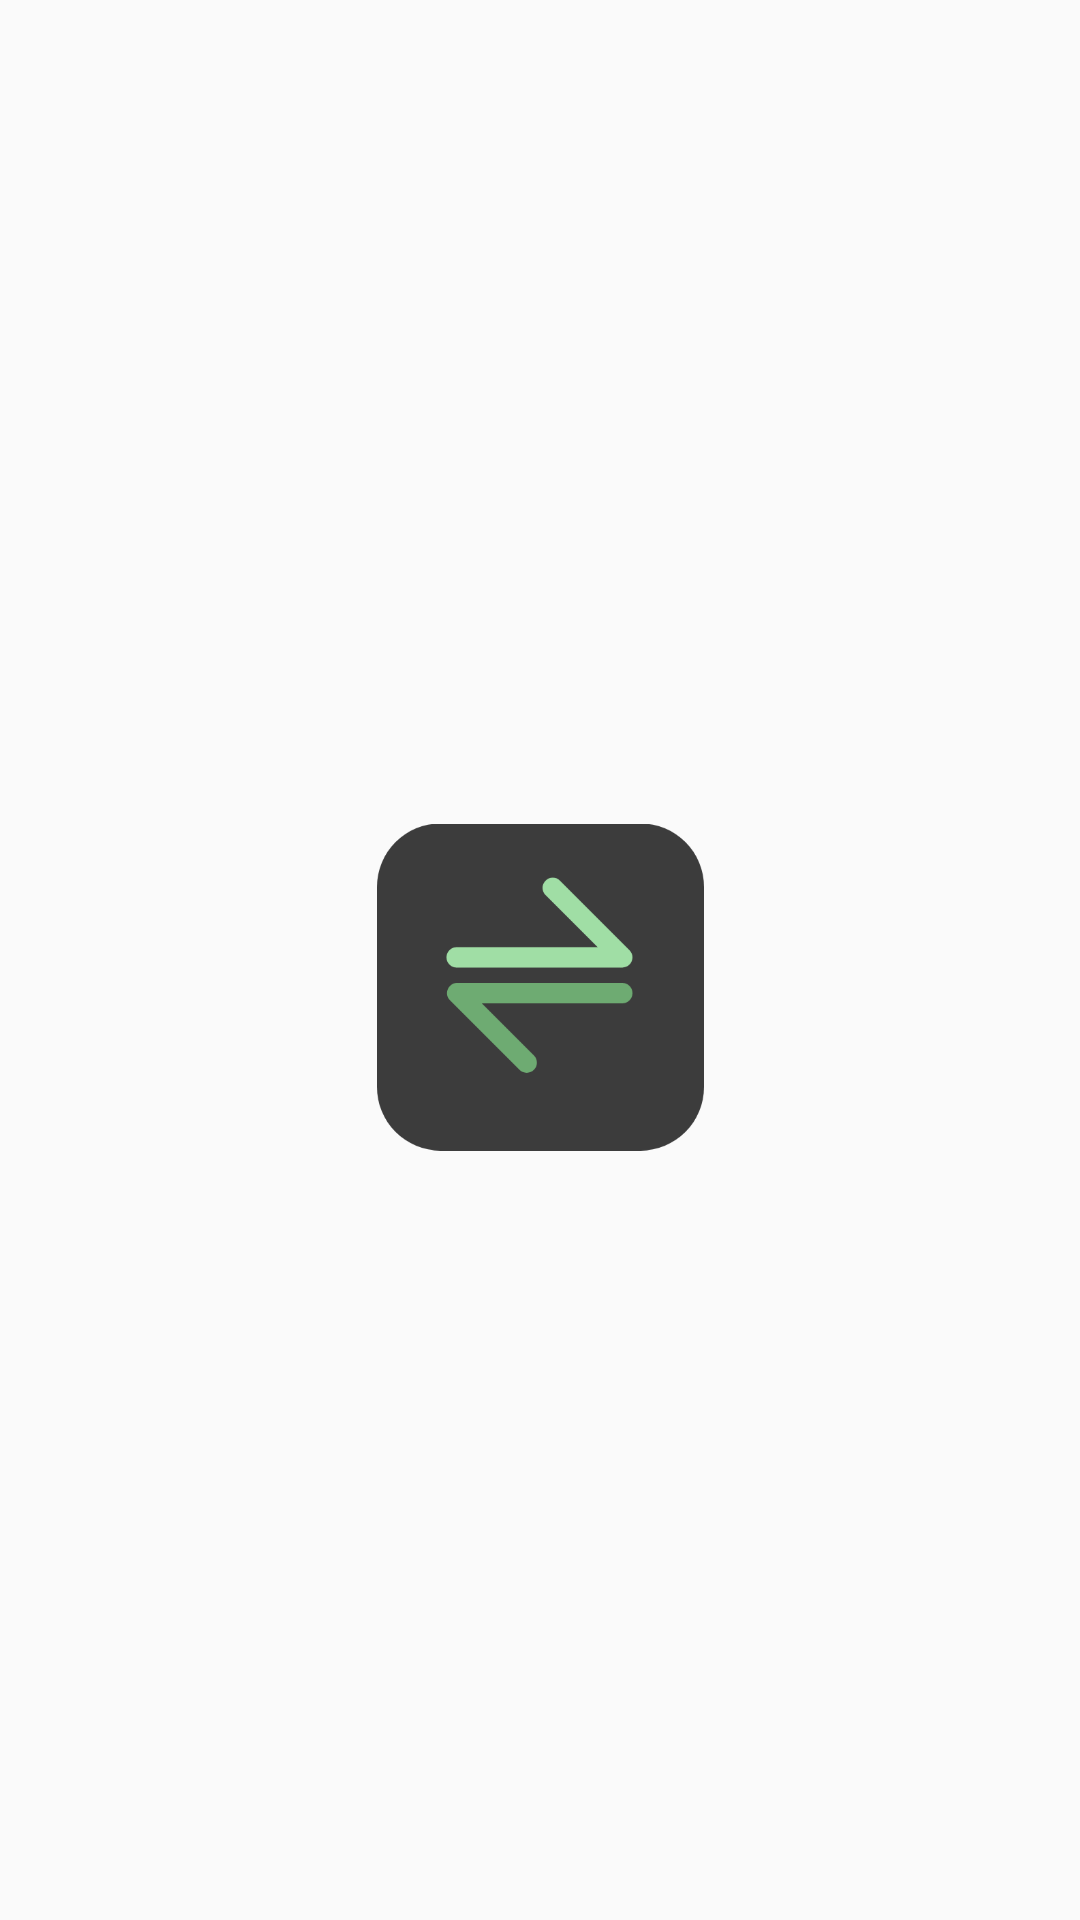

Android layout source for this screen:
<!-- AndroidManifest.xml: application theme Theme.ConverIt.MyConvertIt -->
<!-- res/layout/activity_main.xml -->
<?xml version="1.0" encoding="utf-8"?>
<androidx.constraintlayout.widget.ConstraintLayout xmlns:android="http://schemas.android.com/apk/res/android"
    xmlns:app="http://schemas.android.com/apk/res-auto"
    xmlns:tools="http://schemas.android.com/tools"
    android:id="@+id/logo"
    android:layout_width="match_parent"
    android:layout_height="match_parent"
    tools:context=".SplashScreen">

    <ImageView
        android:id="@+id/imageView"
        android:layout_width="109dp"
        android:layout_height="138dp"
        android:layout_marginTop="260dp"
        android:contentDescription="@string/logo"
        android:src="@drawable/logo"
        app:layout_constraintEnd_toEndOf="parent"
        app:layout_constraintStart_toStartOf="parent"
        app:layout_constraintTop_toTopOf="parent" />

</androidx.constraintlayout.widget.ConstraintLayout>
<!-- resources referenced by this layout -->
<resources>
  <!-- drawable logo: png bitmap (drawable, 12369 bytes) -->
  <string name="logo">logo</string>
  <style name="Theme.ConverIt.MyConvertIt">
          <item name="android:navigationBarColor">
              @android:color/transparent
          </item>
          
          <item name="android:statusBarColor">
              @android:color/transparent
          </item>
          <item name="android:windowFullscreen">true</item>
          <item name="windowActionBar">false</item>
          <item name="windowNoTitle">true</item>
      </style>
</resources>
